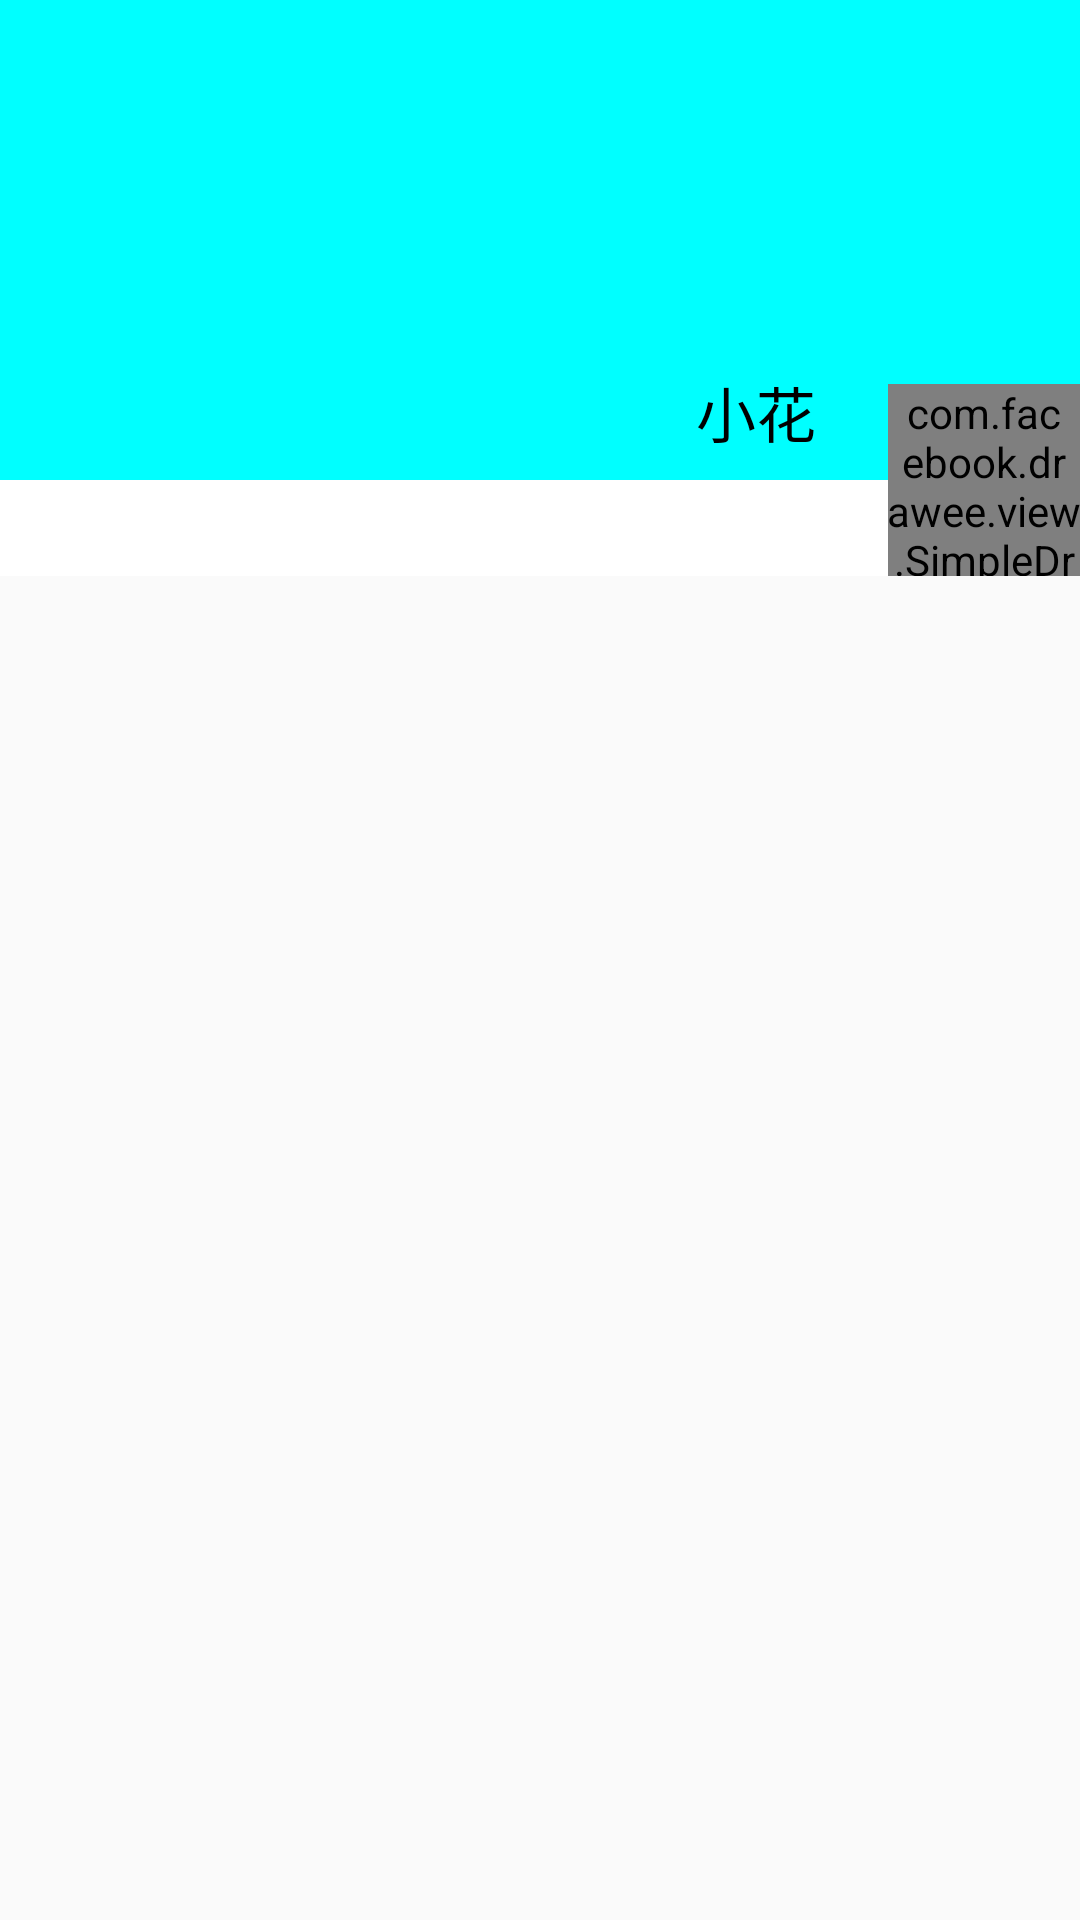

Here is an Android app screen rendered from its layout file. Give the layout XML and the strings, colors and styles it references.
<!-- AndroidManifest.xml: application theme AppTheme -->
<!-- res/layout/listview_head.xml -->
<?xml version="1.0" encoding="utf-8"?>
<LinearLayout xmlns:android="http://schemas.android.com/apk/res/android"
    xmlns:fresco="http://schemas.android.com/apk/res-auto"
    android:orientation="vertical"
    android:layout_width="match_parent"
    android:layout_height="match_parent">

        
    <RelativeLayout
        android:background="@color/white"
        android:id="@+id/head_layout"
        android:layout_width="match_parent"
        android:layout_height="192dp">

        <RelativeLayout
            android:id="@+id/main_head_background"
            android:layout_width="match_parent"
            android:layout_height="160dp"
            android:background="@color/cyan"
            android:layout_alignParentTop="true"
            android:layout_alignParentLeft="true"
            android:layout_alignParentStart="true">
            <TextView

                android:text="小花"
                android:textColor="@color/black"
                android:textSize="@dimen/title_text_size"
                android:layout_width="wrap_content"
                android:layout_height="wrap_content"
                android:id="@+id/main_head_username"
                android:layout_alignParentBottom="true"
                android:layout_alignParentRight="true"
                android:layout_alignParentEnd="true"
                android:layout_marginRight="88dp"
                android:layout_marginBottom="@dimen/division_back" />
        </RelativeLayout>

        <com.facebook.drawee.view.SimpleDraweeView
            android:id="@+id/main_herad_Py_Imge"
            android:layout_width="@dimen/User_Head_large_width"
            android:layout_height="@dimen/User_Head_large_hight"
            fresco:roundAsCircle="true"
            fresco:fadeDuration="300"
            fresco:failureImageScaleType="centerInside"
            fresco:failureImage="@drawable/heads"
            fresco:placeholderImage="@drawable/app_head"
            fresco:roundedCornerRadius="180dp"
            android:layout_alignParentBottom="true"
            android:layout_alignParentRight="true"
            android:layout_alignParentEnd="true" />
    </RelativeLayout>
</LinearLayout>
<!-- resources referenced by this layout -->
<resources>
  <color name="black">#000000</color>
  <color name="cyan">#00ffff</color>
  <color name="white">#ffffff</color>
  <dimen name="User_Head_large_hight">64dp</dimen>
  <dimen name="User_Head_large_width">64dp</dimen>
  <dimen name="division_back">8dp</dimen>
  <dimen name="title_text_size">20sp</dimen>
  <!-- drawable app_head: png bitmap (drawable, 65601 bytes) -->
  <!-- drawable head_background (drawable) -->
  <?xml version="1.0" encoding="utf-8"?>
  <selector xmlns:android="http://schemas.android.com/apk/res/android">
      <item android:drawable="@color/white" android:state_focused="true" />
      <item android:color="@android:color/transparent" />
  </selector>
  <!-- drawable heads: png bitmap (drawable, 47081 bytes) -->
  <style name="AppTheme" parent="Theme.AppCompat.Light.DarkActionBar">
          
          <item name="colorPrimary">@color/colorPrimary</item>
          <item name="colorPrimaryDark">@color/colorPrimaryDark</item>
          <item name="colorAccent">@color/colorAccent</item>
      </style>
  <color name="colorPrimary">#3F51B5</color>
  <color name="colorPrimaryDark">#303F9F</color>
  <color name="colorAccent">#FF4081</color>
</resources>
